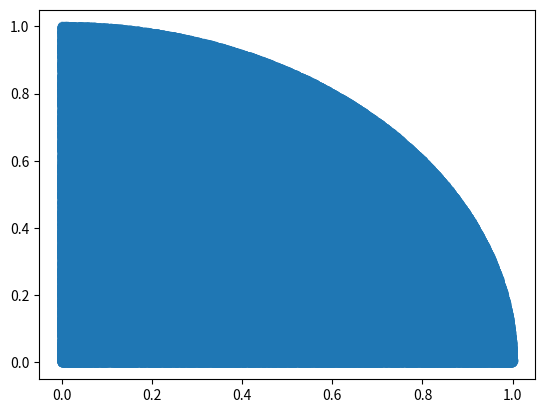

This figure's Python source:
import numpy as np
import matplotlib.pyplot as plt
import random
x = []
y = []
for i in range(1000000):
    m = random.random()
    n = random.random()
    if m*m +n*n <=1:
        x.append(m)
        y.append(n)

print(x)
print(y)
plt.scatter(x,y,alpha = 0.62)
plt.show()


